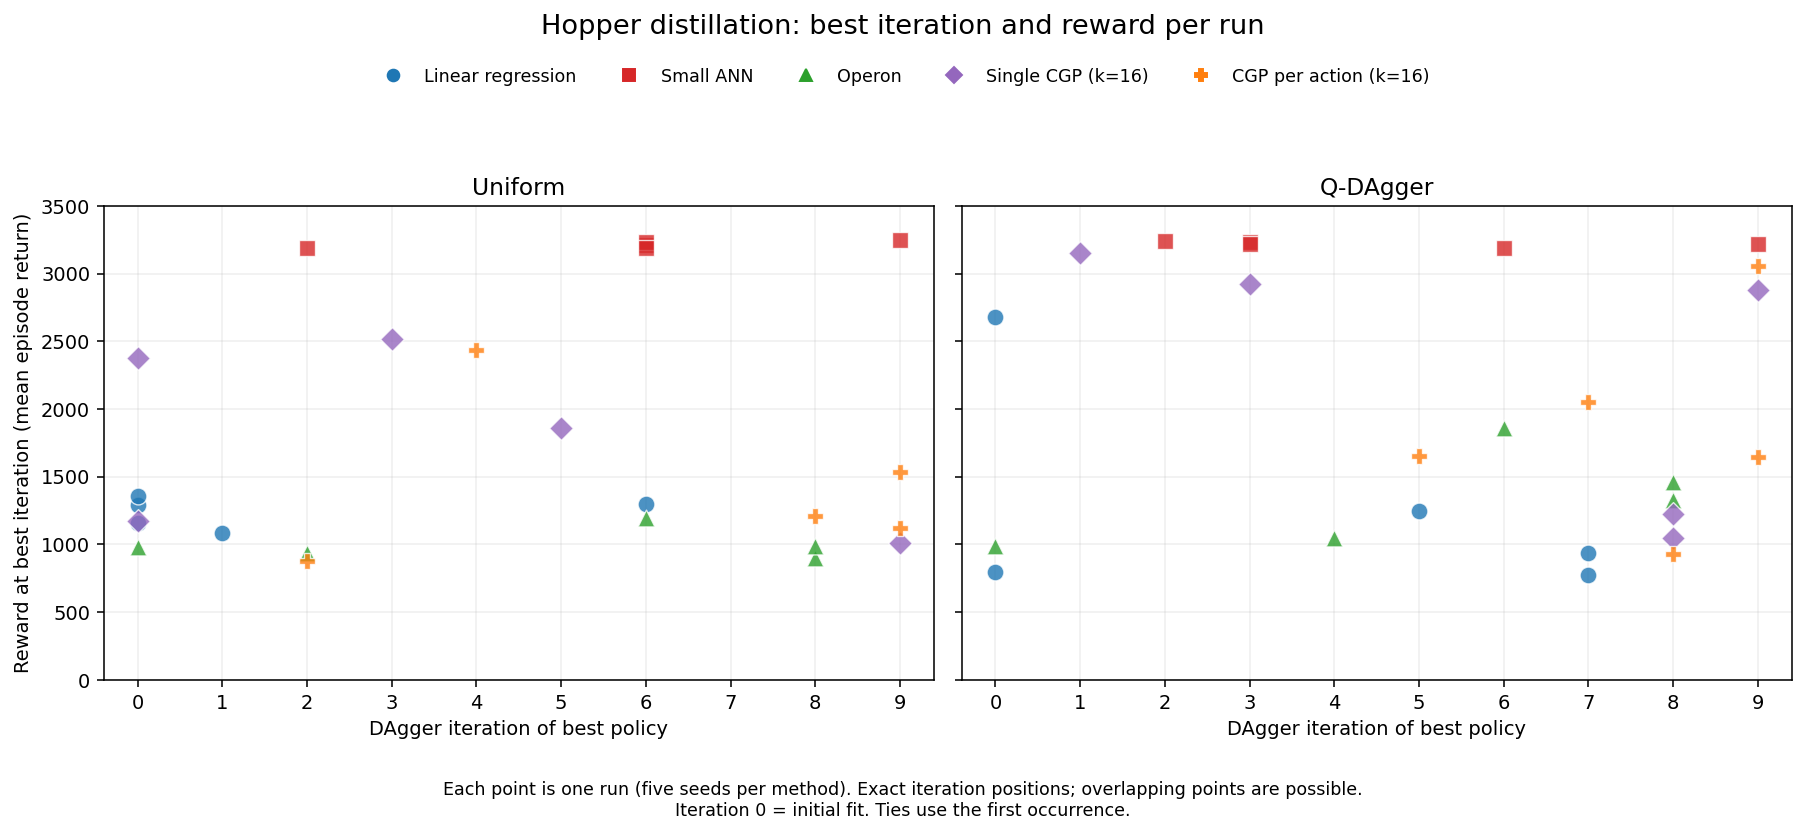

The data file committed next to this chart (first rows):
model, mode, seed, best_iteration, best_reward, last_iteration, source
Linear regression, uniform, 0, 0, 1288, 9, dagger_linear_hopper/linear_dagger_unifo…
Linear regression, uniform, 1, 6, 1299, 9, dagger_linear_hopper/linear_dagger_unifo…
Linear regression, uniform, 2, 0, 1156, 9, dagger_linear_hopper/linear_dagger_unifo…
Linear regression, uniform, 3, 1, 1086, 9, dagger_linear_hopper/linear_dagger_unifo…
Linear regression, uniform, 4, 0, 1356, 9, dagger_linear_hopper/linear_dagger_unifo…
Linear regression, q_dagger, 0, 7, 774.4, 9, dagger_linear_hopper/linear_dagger_qdagg…
Linear regression, q_dagger, 1, 5, 1244, 9, dagger_linear_hopper/linear_dagger_qdagg…
Linear regression, q_dagger, 2, 0, 2680, 9, dagger_linear_hopper/linear_dagger_qdagg…
Linear regression, q_dagger, 3, 0, 798.8, 9, dagger_linear_hopper/linear_dagger_qdagg…
Linear regression, q_dagger, 4, 7, 933.9, 9, dagger_linear_hopper/linear_dagger_qdagg…
Small ANN, uniform, 0, 6, 3215, 9, dagger_neural_hopper/small_ann_32x32_dag…
Small ANN, uniform, 1, 6, 3232, 9, dagger_neural_hopper/small_ann_32x32_dag…
Small ANN, uniform, 2, 2, 3190, 9, dagger_neural_hopper/small_ann_32x32_dag…
Small ANN, uniform, 3, 6, 3188, 9, dagger_neural_hopper/small_ann_32x32_dag…
Small ANN, uniform, 4, 9, 3252, 9, dagger_neural_hopper/small_ann_32x32_dag…
Small ANN, q_dagger, 0, 3, 3238, 9, dagger_neural_hopper/small_ann_32x32_dag…
Small ANN, q_dagger, 1, 2, 3243, 9, dagger_neural_hopper/small_ann_32x32_dag…
Small ANN, q_dagger, 2, 6, 3192, 9, dagger_neural_hopper/small_ann_32x32_dag…
Small ANN, q_dagger, 3, 3, 3222, 9, dagger_neural_hopper/small_ann_32x32_dag…
Small ANN, q_dagger, 4, 9, 3221, 9, dagger_neural_hopper/small_ann_32x32_dag…
Operon, uniform, 0, 6, 1194, 9, dagger_operon_hopper/operon_dagger_both_…
Operon, uniform, 1, 8, 897.7, 9, dagger_operon_hopper/operon_dagger_both_…
Operon, uniform, 2, 8, 987.8, 9, dagger_operon_hopper/operon_dagger_both_…
Operon, uniform, 3, 2, 940, 9, dagger_operon_hopper/operon_dagger_both_…
Operon, uniform, 4, 0, 982.1, 9, dagger_operon_hopper/operon_dagger_both_…
Operon, q_dagger, 0, 8, 1464, 9, dagger_operon_hopper/operon_dagger_both_…
Operon, q_dagger, 1, 4, 1049, 9, dagger_operon_hopper/operon_dagger_both_…
Operon, q_dagger, 2, 8, 1329, 9, dagger_operon_hopper/operon_dagger_both_…
Operon, q_dagger, 3, 6, 1860, 9, dagger_operon_hopper/operon_dagger_both_…
Operon, q_dagger, 4, 0, 986.4, 9, dagger_operon_hopper/operon_dagger_both_…
Single CGP (k=16), uniform, 0, 3, 2520, 9, dagger_cgp_feature_hopper/k16_ann_protoc…
Single CGP (k=16), uniform, 1, 9, 1012, 9, dagger_cgp_feature_hopper/k16_ann_protoc…
Single CGP (k=16), uniform, 2, 0, 1175, 9, dagger_cgp_feature_hopper/k16_ann_protoc…
Single CGP (k=16), uniform, 3, 5, 1863, 9, dagger_cgp_feature_hopper/k16_ann_protoc…
Single CGP (k=16), uniform, 4, 0, 2375, 9, dagger_cgp_feature_hopper/k16_ann_protoc…
Single CGP (k=16), q_dagger, 0, 3, 2923, 9, dagger_cgp_feature_hopper/k16_ann_protoc…
Single CGP (k=16), q_dagger, 1, 8, 1229, 9, dagger_cgp_feature_hopper/k16_ann_protoc…
Single CGP (k=16), q_dagger, 2, 1, 3154, 9, dagger_cgp_feature_hopper/k16_ann_protoc…
Single CGP (k=16), q_dagger, 3, 8, 1048, 9, dagger_cgp_feature_hopper/k16_ann_protoc…
Single CGP (k=16), q_dagger, 4, 9, 2878, 9, dagger_cgp_feature_hopper/k16_ann_protoc…
CGP per action (k=16), uniform, 0, 9, 1118, 9, dagger_cgp_feature_hopper/k16_ann_protoc…
CGP per action (k=16), uniform, 1, 4, 2440, 9, dagger_cgp_feature_hopper/k16_ann_protoc…
CGP per action (k=16), uniform, 2, 9, 1535, 9, dagger_cgp_feature_hopper/k16_ann_protoc…
CGP per action (k=16), uniform, 3, 2, 875, 9, dagger_cgp_feature_hopper/k16_ann_protoc…
CGP per action (k=16), uniform, 4, 8, 1208, 9, dagger_cgp_feature_hopper/k16_ann_protoc…
CGP per action (k=16), q_dagger, 0, 8, 926.8, 9, dagger_cgp_feature_hopper/k16_ann_protoc…
CGP per action (k=16), q_dagger, 1, 9, 1643, 9, dagger_cgp_feature_hopper/k16_ann_protoc…
CGP per action (k=16), q_dagger, 2, 5, 1650, 9, dagger_cgp_feature_hopper/k16_ann_protoc…
CGP per action (k=16), q_dagger, 3, 7, 2053, 9, dagger_cgp_feature_hopper/k16_ann_protoc…
CGP per action (k=16), q_dagger, 4, 9, 3054, 9, dagger_cgp_feature_hopper/k16_ann_protoc…
